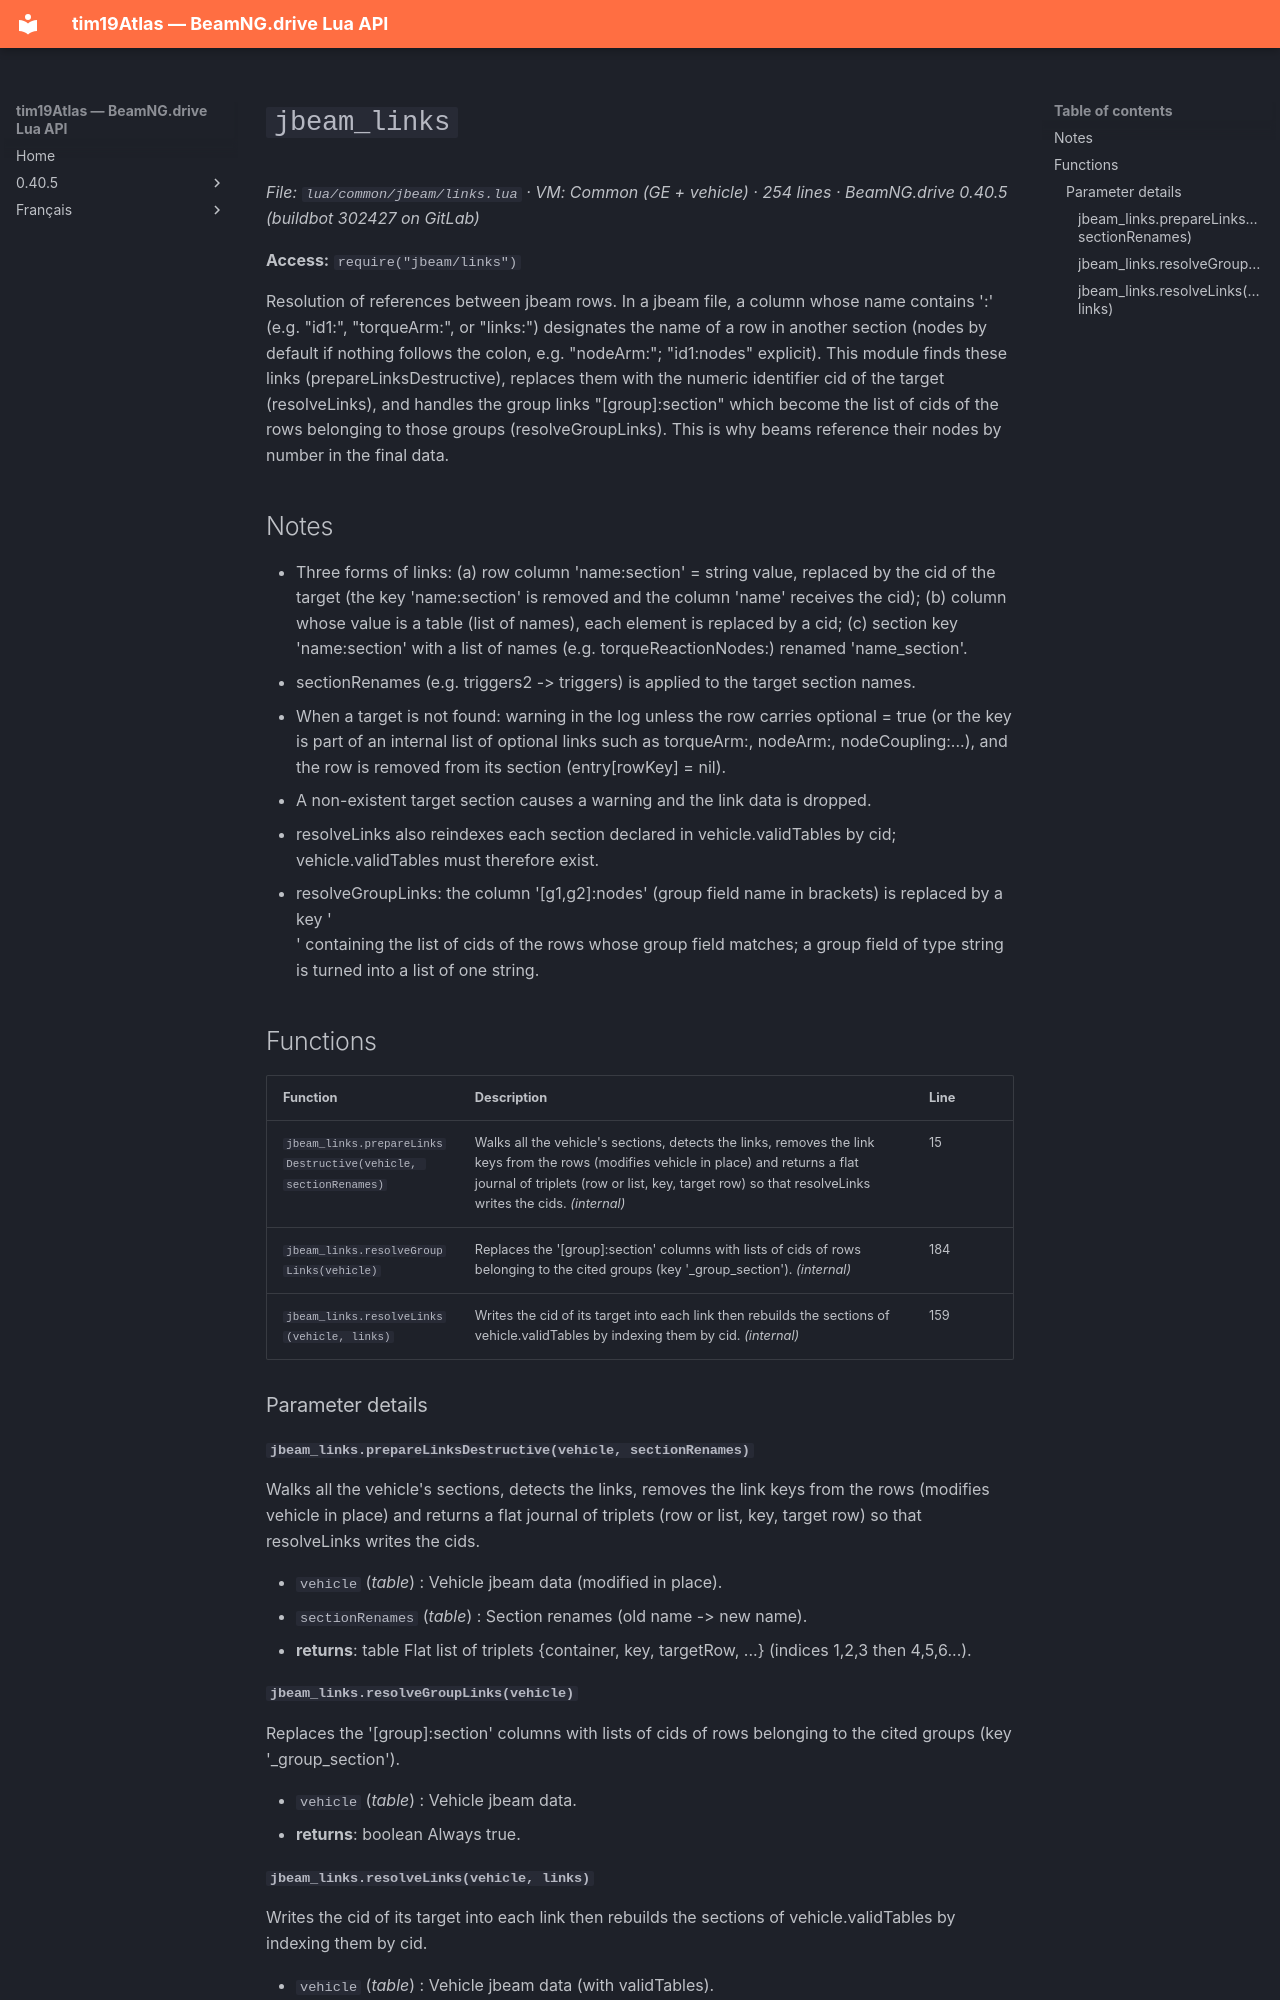

repository: Tim0219800/beamng-lua-atlas · page: 0.40.5/common/jbeam/links.html · generator: mkdocs

# `jbeam_links`

*File: `lua/common/jbeam/links.lua` · VM: Common (GE + vehicle) · 254 lines · BeamNG.drive 0.40.5 (buildbot 302427 on GitLab)*

**Access:** `require("jbeam/links")`

Resolution of references between jbeam rows. In a jbeam file, a column whose name contains ':' (e.g. "id1:", "torqueArm:", or "links:") designates the name of a row in another section (nodes by default if nothing follows the colon, e.g. "nodeArm:"; "id1:nodes" explicit). This module finds these links (prepareLinksDestructive), replaces them with the numeric identifier cid of the target (resolveLinks), and handles the group links "[group]:section" which become the list of cids of the rows belonging to those groups (resolveGroupLinks). This is why beams reference their nodes by number in the final data.

## Notes

- Three forms of links: (a) row column 'name:section' = string value, replaced by the cid of the target (the key 'name:section' is removed and the column 'name' receives the cid); (b) column whose value is a table (list of names), each element is replaced by a cid; (c) section key 'name:section' with a list of names (e.g. torqueReactionNodes:) renamed 'name_section'.
- sectionRenames (e.g. triggers2 -> triggers) is applied to the target section names.
- When a target is not found: warning in the log unless the row carries optional = true (or the key is part of an internal list of optional links such as torqueArm:, nodeArm:, nodeCoupling:...), and the row is removed from its section (entry[rowKey] = nil).
- A non-existent target section causes a warning and the link data is dropped.
- resolveLinks also reindexes each section declared in vehicle.validTables by cid; vehicle.validTables must therefore exist.
- resolveGroupLinks: the column '[g1,g2]:nodes' (group field name in brackets) is replaced by a key '_<field>_<section>' containing the list of cids of the rows whose group field matches; a group field of type string is turned into a list of one string.

## Functions

| Function | Description | Line |
|---|---|---|
| `jbeam_links.prepareLinksDestructive(vehicle, sectionRenames)` | Walks all the vehicle's sections, detects the links, removes the link keys from the rows (modifies vehicle in place) and returns a flat journal of triplets (row or list, key, target row) so that resolveLinks writes the cids. *(internal)* | 15 |
| `jbeam_links.resolveGroupLinks(vehicle)` | Replaces the '[group]:section' columns with lists of cids of rows belonging to the cited groups (key '_group_section'). *(internal)* | 184 |
| `jbeam_links.resolveLinks(vehicle, links)` | Writes the cid of its target into each link then rebuilds the sections of vehicle.validTables by indexing them by cid. *(internal)* | 159 |

### Parameter details

#### `jbeam_links.prepareLinksDestructive(vehicle, sectionRenames)`

Walks all the vehicle's sections, detects the links, removes the link keys from the rows (modifies vehicle in place) and returns a flat journal of triplets (row or list, key, target row) so that resolveLinks writes the cids.

- `vehicle` (*table*) : Vehicle jbeam data (modified in place).
- `sectionRenames` (*table<string, string>*) : Section renames (old name -> new name).
- **returns**: table Flat list of triplets {container, key, targetRow, ...} (indices 1,2,3 then 4,5,6...).

#### `jbeam_links.resolveGroupLinks(vehicle)`

Replaces the '[group]:section' columns with lists of cids of rows belonging to the cited groups (key '_group_section').

- `vehicle` (*table*) : Vehicle jbeam data.
- **returns**: boolean Always true.
